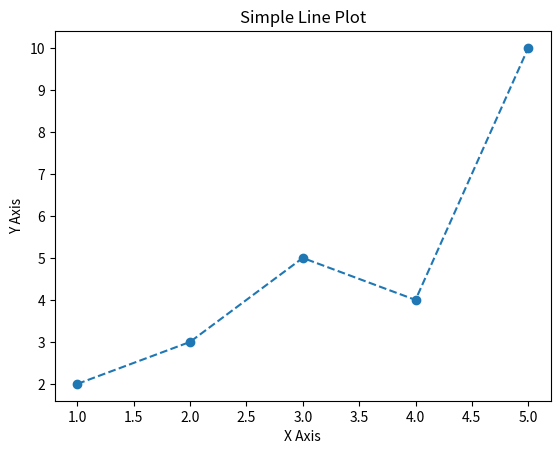
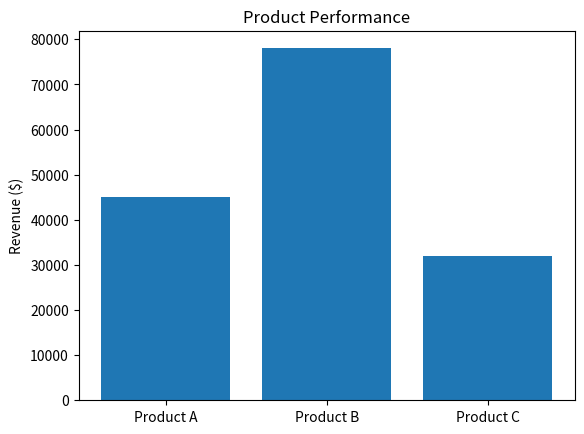
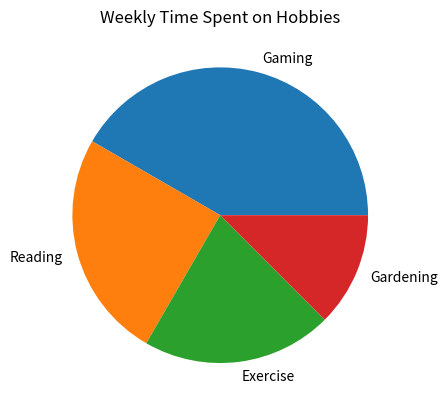

The script that saved these images, in order:
import matplotlib.pyplot as plt

def create_line_chart():
    x = [1, 2, 3, 4, 5]
    y = [2, 3, 5, 4, 10]
    plt.plot(x, y, linestyle='--', marker='o')
    plt.title("Simple Line Plot")
    plt.xlabel("X Axis")
    plt.ylabel("Y Axis")
    plt.show()

def create_bar_chart():
    products = ['Product A', 'Product B', 'Product C']
    revenue = [45000, 78000, 32000]
    plt.bar(products, revenue)
    plt.ylabel('Revenue ($)')
    plt.title('Product Performance')
    plt.show()

def create_pie_chart():
    hobbies = ['Gaming', 'Reading', 'Exercise', 'Gardening']
    hours = [10, 6, 5, 3]
    plt.pie(hours, labels=hobbies)
    plt.title('Weekly Time Spent on Hobbies')
    plt.show()

create_line_chart()
create_bar_chart()
create_pie_chart()
